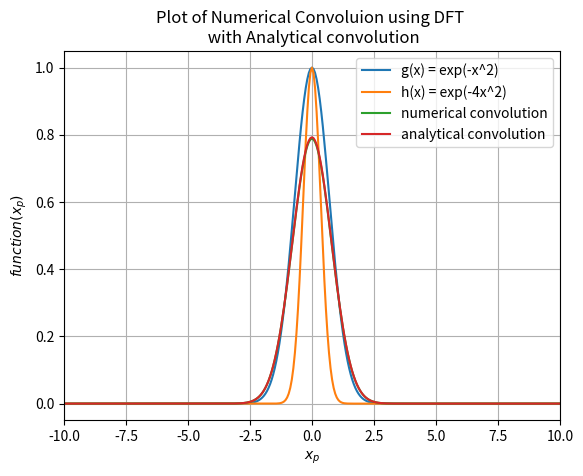

Generate this figure with matplotlib:
from numpy import *
from matplotlib.pyplot import *
def g(x):
    return exp(-x**2)

def h(x):
    return exp(-4*x**2)
    
def f(x):
    return sqrt(pi/5)*exp(-4*(x**2)/5)

#Sampling
xmin = -50
xmax = 50
n = 1600

dx = (xmax - xmin) / n
xp= arange(xmin, xmax, dx)

FT_g=fft.fft(g(xp),norm= 'ortho')
FT_h=fft.fft(h(xp),norm= 'ortho')

#Sampling the frequencies
freq = fft.fftfreq(n, d=dx)
kq=2*pi*freq

phase = dx * sqrt(n / (2 * pi))*exp(-1j * kq * xmin)

#Adjusts the normalization
FFT_g = phase*FT_g
FFT_h = phase*FT_h

#Product of the DFTs
FFT_gh = FFT_g*FFT_h

#Calculates the inverse fourier transform of the produc
func = fft.fftshift(fft.ifft(FFT_gh, norm='ortho'))

#Gives the convolution function
conv= func* dx* sqrt(n)

#figure(figsize=(25,50))
plot(xp, g(xp), label='g(x) = exp(-x^2)')
plot(xp, h(xp), label='h(x) = exp(-4x^2)')
plot(xp, conv,label='numerical convolution')
plot(xp,f(xp),label='analytical convolution')
title('Plot of Numerical Convoluion using DFT \n with Analytical convolution')
xlim(-10,10)

xlabel(r'$x_{p}$')
ylabel(r'$function(x_{p})$')
grid()
legend()









